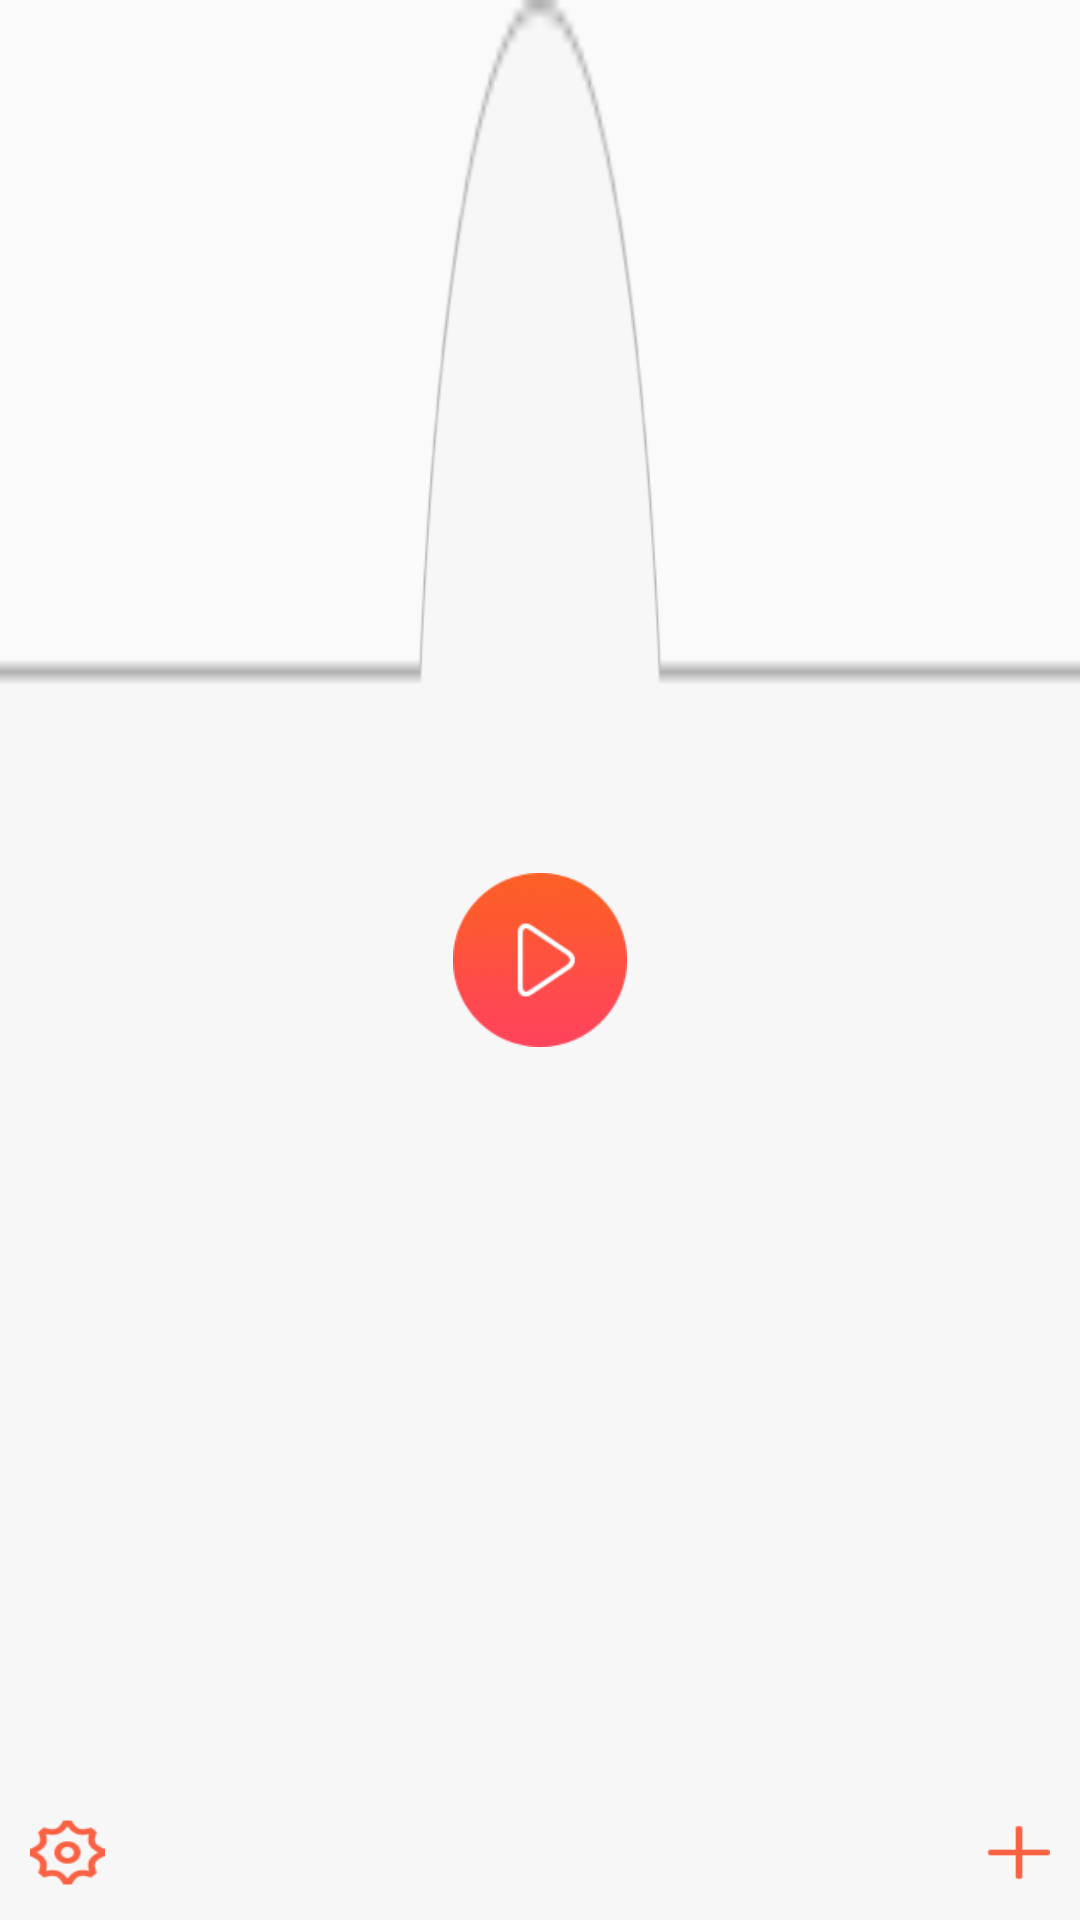

Write the Android layout XML for this screen, with the resource values it uses.
<!-- AndroidManifest.xml: application theme AppTheme -->
<!-- res/layout/sence_include_bottom.xml -->
<?xml version="1.0" encoding="utf-8"?>
<RelativeLayout xmlns:android="http://schemas.android.com/apk/res/android"
    android:layout_width="match_parent"
    android:layout_height="78dip"
    android:background="@drawable/preview_background"
    android:paddingBottom="10dp"
    android:paddingRight="10dp"
    android:paddingLeft="10dp">

    <ImageView

        android:layout_width="25dp"
        android:layout_height="25dp"
        android:id="@+id/iv_bottom_set"
        android:background="@drawable/setting_btn_normal"
        android:layout_alignParentBottom="true"/>
    <ImageView
        android:layout_width="58dp"
        android:layout_height="58dp"
        android:id="@+id/iv_bottom_play"
        android:src="@drawable/preview_btn_normal"
        android:layout_centerInParent="true"/>
    <ImageView
        android:layout_width="25dp"
        android:layout_height="25dp"
        android:id="@+id/iv_bottom_add"
        android:background="@drawable/add_btn_normal"
        android:layout_alignParentBottom="true"
        android:layout_alignParentRight="true"/>
</RelativeLayout>
<!-- resources referenced by this layout -->
<resources>
  <!-- drawable add_btn_normal: png bitmap (drawable, 188 bytes) -->
  <!-- drawable preview_background: png bitmap (drawable, 1655 bytes) -->
  <!-- drawable preview_btn_normal: png bitmap (drawable, 10524 bytes) -->
  <!-- drawable setting_btn_normal: png bitmap (drawable, 825 bytes) -->
  <style name="AppTheme" parent="Theme.AppCompat.Light.NoActionBar">
          
      </style>
</resources>
